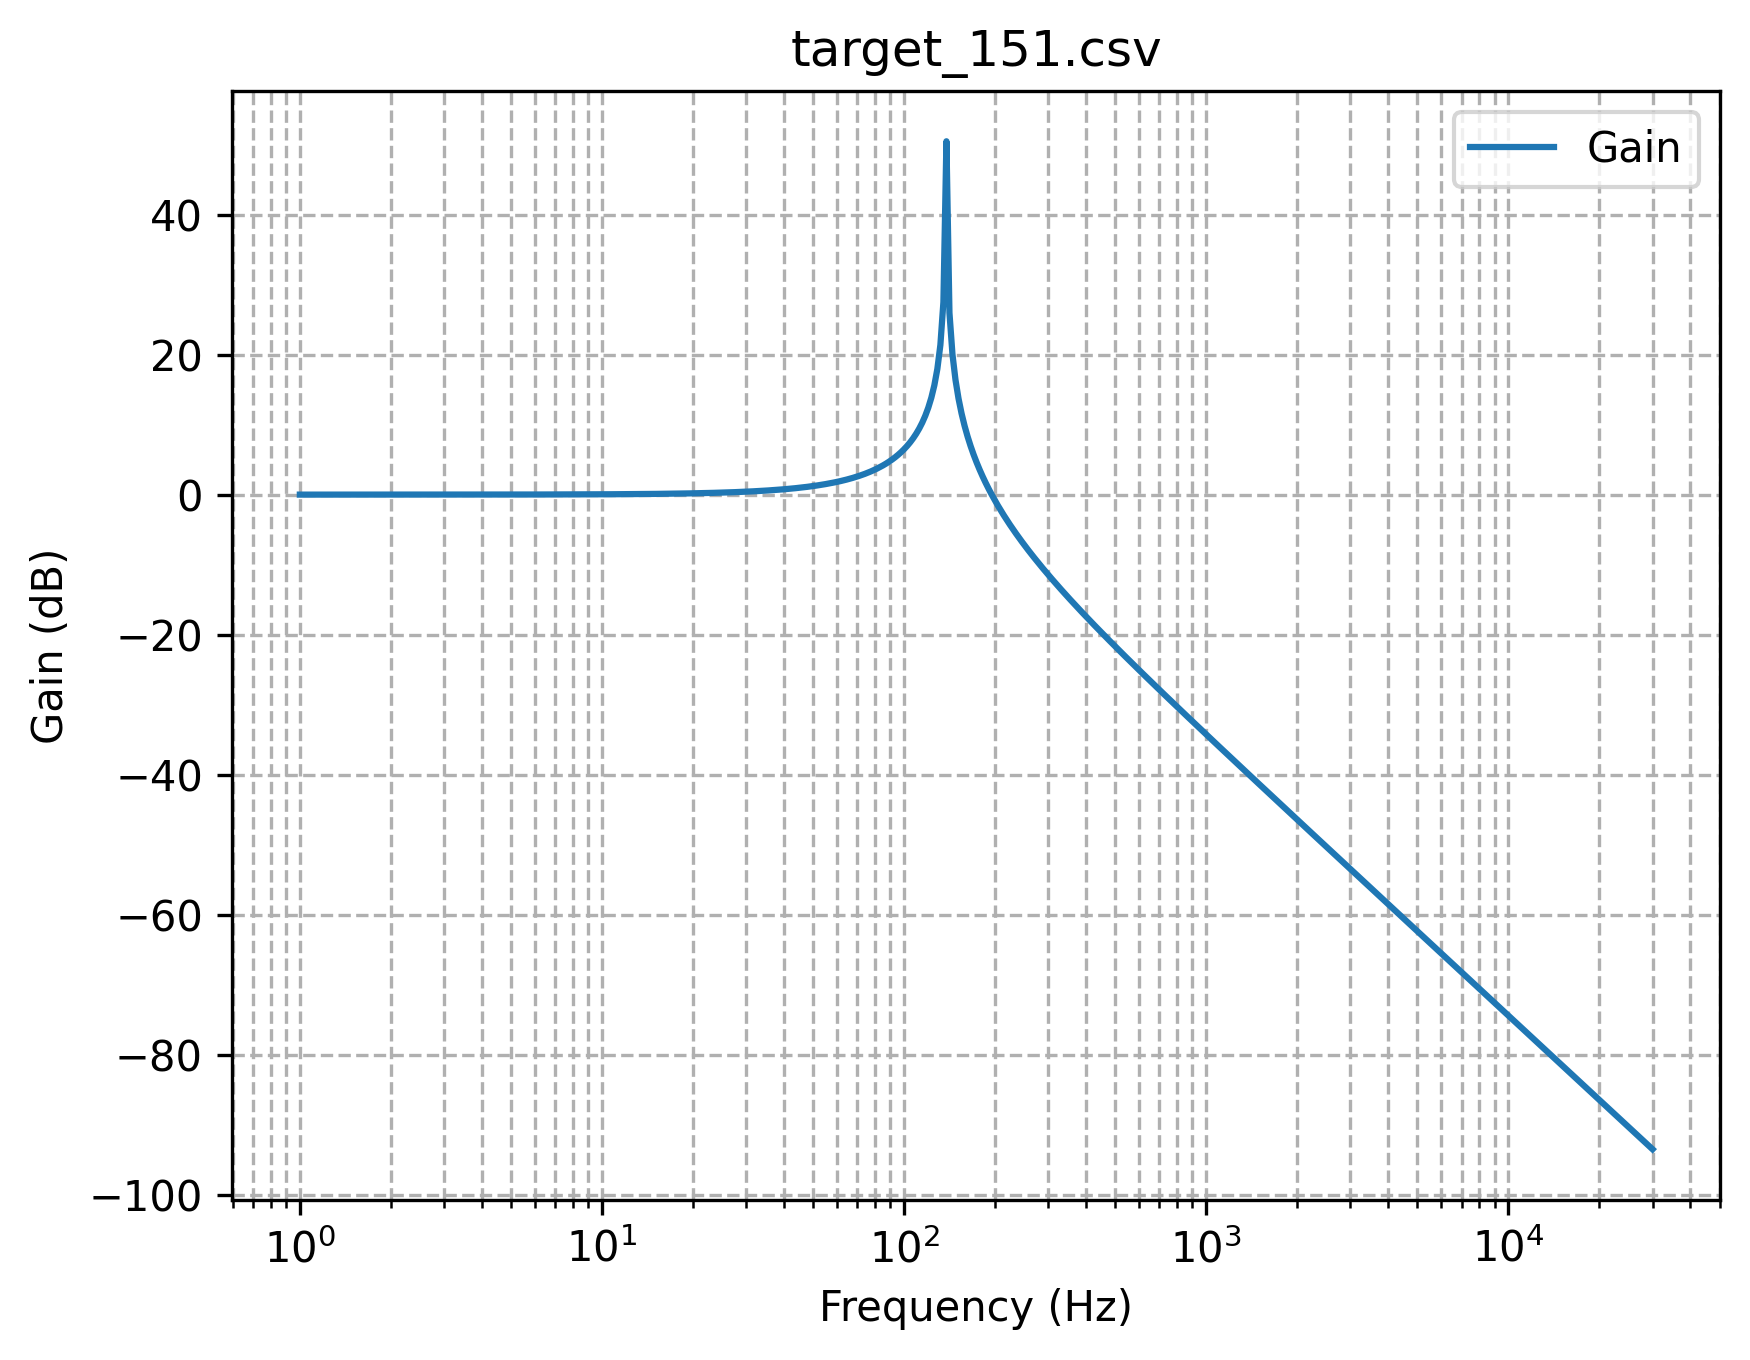

Values plotted in this chart, from the file beside it:
Frequency, Gain, Phase
1.0, 1, -1.3963368955409953e-08
1.023, 1, -1.428865305192099e-08
1.047, 1, -1.4621516523875053e-08
1.072, 1, -1.4962136098812447e-08
1.096, 1, -1.531069263394364e-08
1.122, 1, -1.566737121294648e-08
1.148, 1, -1.6032361245944407e-08
1.175, 1, -1.6405856570354878e-08
1.202, 1, -1.6788055556232265e-08
1.23, 1, -1.7179161212302677e-08
1.259, 1, -1.757938129588015e-08
1.288, 1, -1.7988928424269857e-08
1.318, 1, -1.8408020190195996e-08
1.349, 1, -1.8836879278668906e-08
1.38, 1, -1.9275733587583712e-08
1.413, 1, -1.9724816351252063e-08
1.445, 1, -2.018436626620358e-08
1.479, 1, -2.0654627620868816e-08
1.514, 1, -2.11358504280717e-08
1.549, 1, -2.1628290560640437e-08
1.585, 1, -2.2132209890742812e-08
1.622, 1, -2.2647876432331058e-08
1.66, 1, -2.3175564487245352e-08
1.698, 1, -2.3715554794819066e-08
1.738, 1, -2.4268134685288008e-08
1.778, 1, -2.4833598237222952e-08
1.82, 1, -2.5412246438389934e-08
1.862, 1, -2.600438735109399e-08
1.905, 1, -2.661033628140708e-08
1.95, 1, -2.7230415953114602e-08
1.995, 1, -2.786495668520768e-08
2.042, 1, -2.8514296574807822e-08
2.089, 1, -2.9178781684101788e-08
2.138, 1, -2.985876623259868e-08
2.188, 1, -3.055461279368757e-08
2.239, 1, -3.1266692496814965e-08
2.291, 1, -3.199538523471378e-08
2.344, 1, -3.274107987599341e-08
2.399, 1, -3.350417448325992e-08
2.455, 1, -3.428507653706694e-08
2.512, 1, -3.5084203165749194e-08
2.57, 1, -3.5901981381347934e-08
2.63, 1, -3.6738848321845845e-08
2.692, 1, -3.759525149982809e-08
2.754, 1, -3.8471649057991667e-08
2.818, 1, -3.9368510031606647e-08
2.884, 1, -4.028631461794489e-08
2.951, 1, -4.1225554453292744e-08
3.02, 1, -4.218673289769637e-08
3.09, 1.001, -4.3170365327402443e-08
3.162, 1.001, -4.4176979435801114e-08
3.236, 1.001, -4.520711554262478e-08
3.311, 1.001, -4.626132691225552e-08
3.388, 1.001, -4.734018008075016e-08
3.467, 1.001, -4.844425519276299e-08
3.548, 1.001, -4.95741463481515e-08
3.631, 1.001, -5.073046195860429e-08
3.715, 1.001, -5.191382511508871e-08
3.802, 1.001, -5.312487396634256e-08
3.89, 1.001, -5.436426210849539e-08
... 389 more rows
